Dataset: data (GitHub, gksaurabh/Bird-Identifier). Classes: black headed caique, rufous trepe.

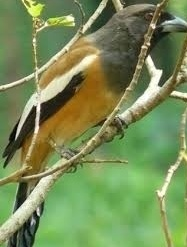
Label: rufous trepe

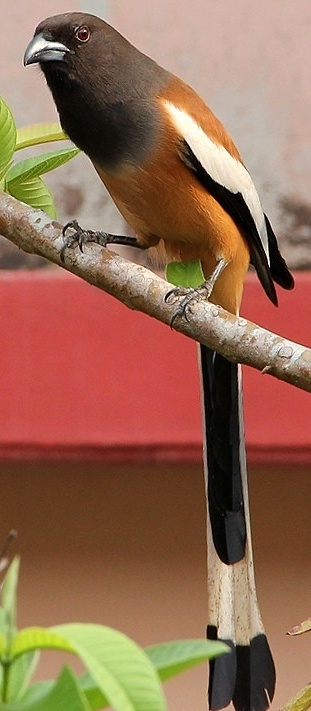
Label: rufous trepe

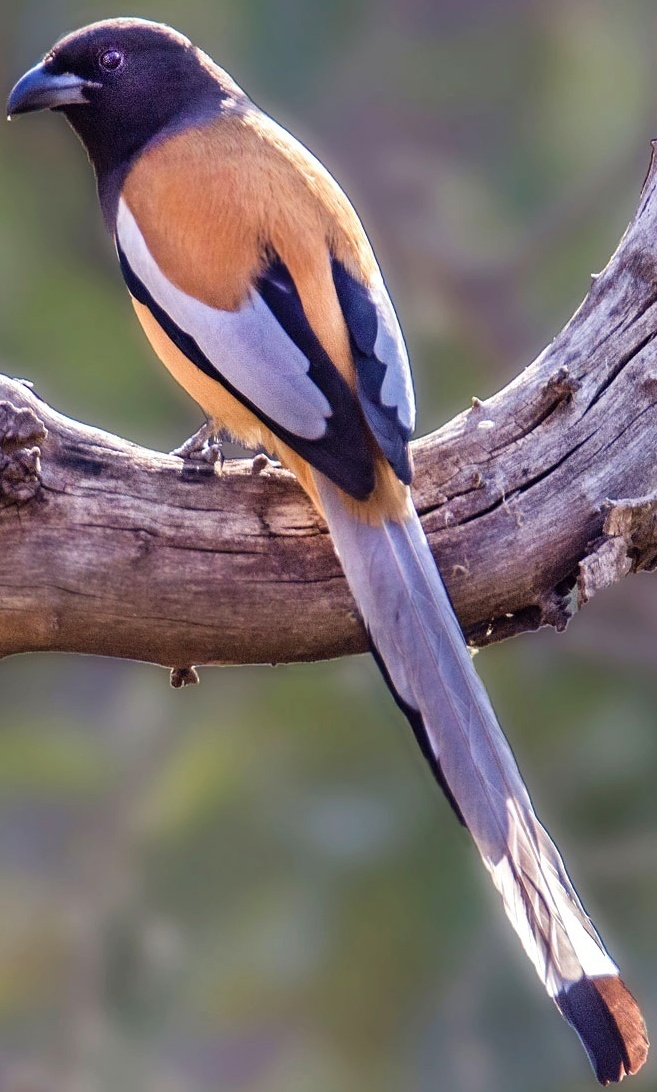
Label: rufous trepe

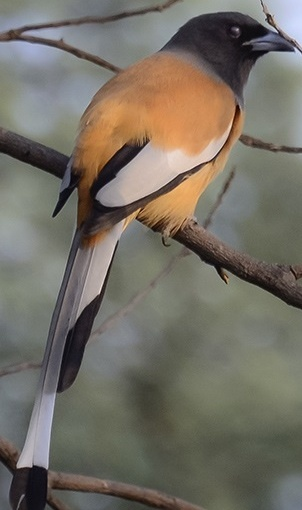
Label: rufous trepe

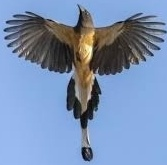
Label: rufous trepe

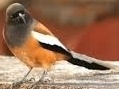
Label: rufous trepe
